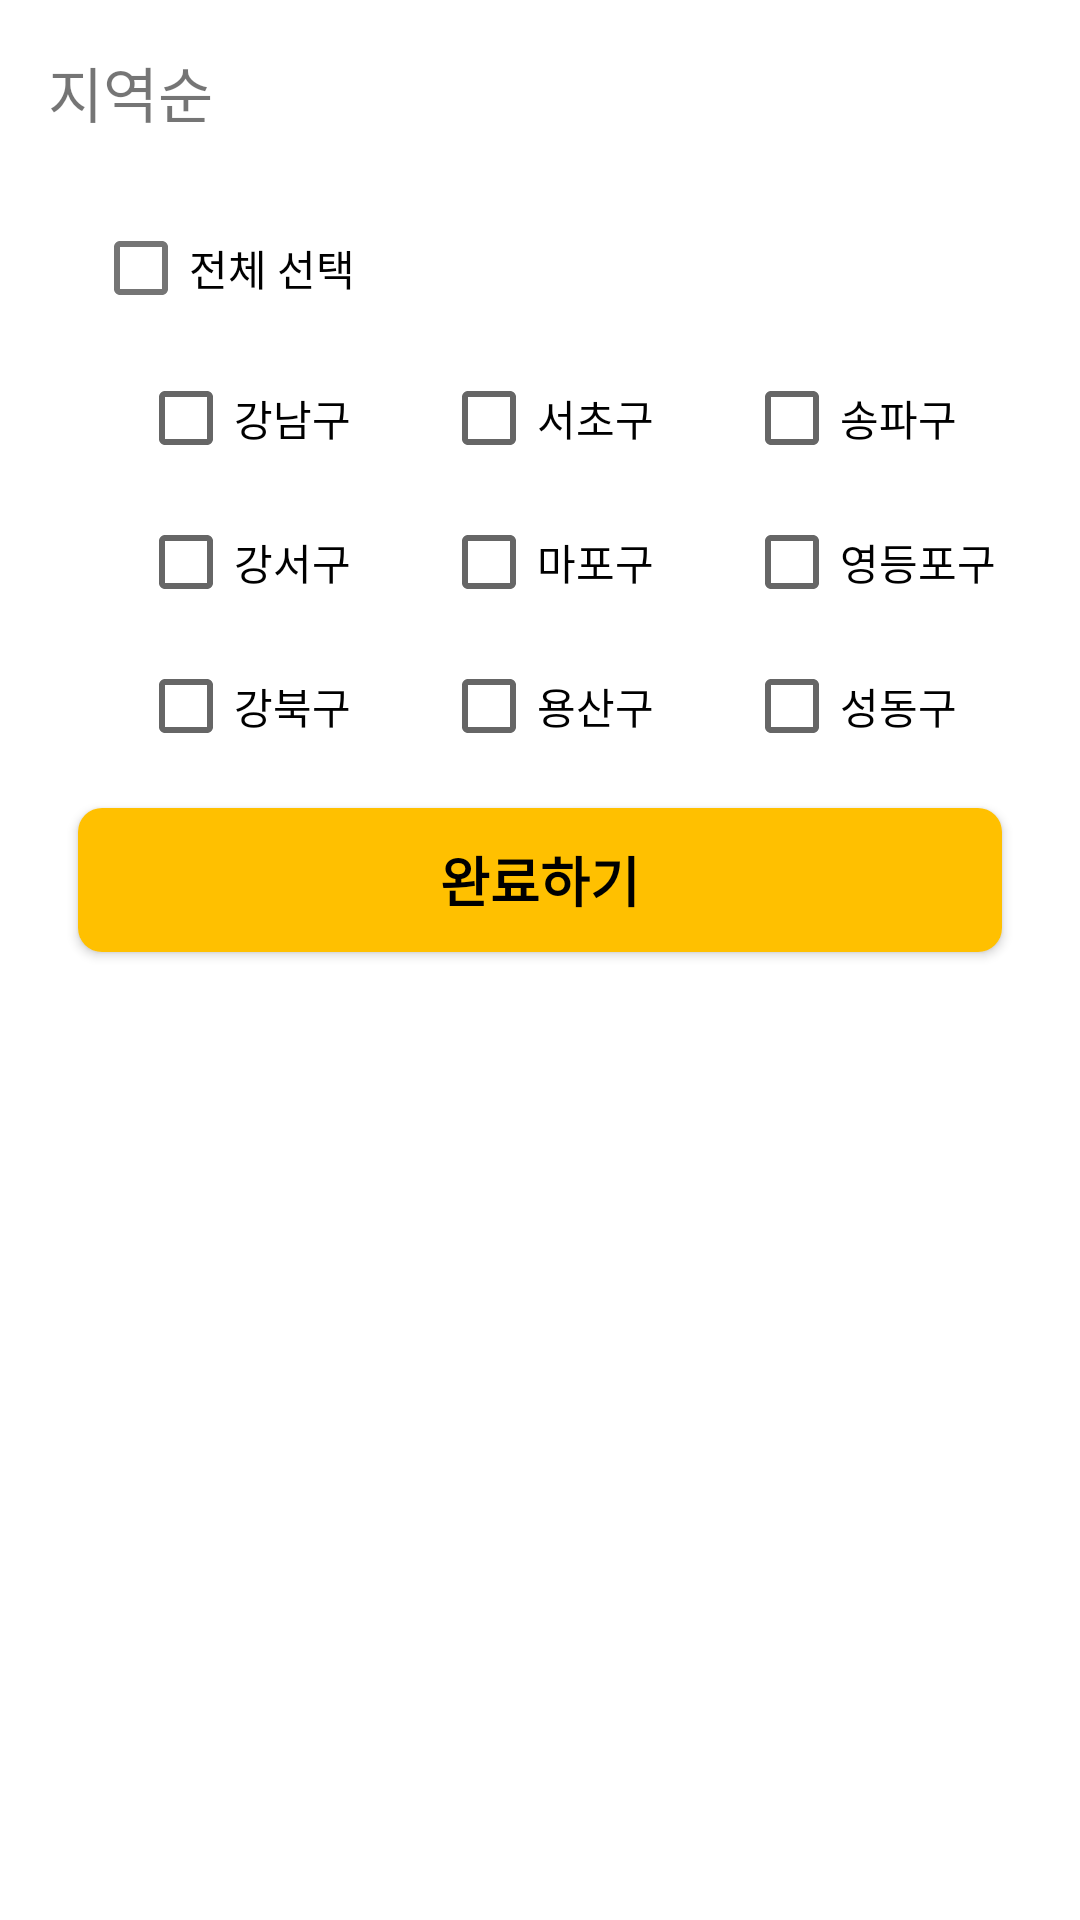

Write the Android layout XML for this screen, with the resource values it uses.
<!-- AndroidManifest.xml: fallback theme Theme.MaterialComponents.DayNight.NoActionBar -->
<!-- res/layout/bottom_sheet_filter_region.xml -->
<?xml version="1.0" encoding="utf-8"?>
<androidx.constraintlayout.widget.ConstraintLayout xmlns:android="http://schemas.android.com/apk/res/android"
    xmlns:tools="http://schemas.android.com/tools"
    android:tag="bs_filter_region"
    android:layout_width="match_parent"
    android:layout_height="match_parent"
    xmlns:app="http://schemas.android.com/apk/res-auto"
    android:orientation="vertical"
    android:padding="16dp"
    app:layout_behavior="@string/bottom_sheet_behavior">

    <TextView
        android:id="@+id/tv_bottom_sheet_region"
        android:layout_width="match_parent"
        android:layout_height="wrap_content"
        android:text="@string/text_filter_region"
        android:textSize="20dp"
        app:layout_constraintStart_toStartOf="parent"
        app:layout_constraintTop_toTopOf="parent" />

    <com.google.android.material.checkbox.MaterialCheckBox
        android:id="@+id/checkbox_parent"
        android:layout_width="match_parent"
        android:layout_height="wrap_content"
        android:layout_marginTop="20dp"
        android:layout_marginStart="15dp"
        android:text="@string/text_filter_all"
        app:checkedState="indeterminate"
        app:layout_constraintStart_toStartOf="@+id/tv_bottom_sheet_region"
        app:layout_constraintTop_toBottomOf="@+id/tv_bottom_sheet_region"
        />

    <androidx.constraintlayout.widget.ConstraintLayout
        android:id="@+id/checkbox_container"
        android:layout_width="match_parent"
        android:layout_height="wrap_content"
        android:layout_marginTop="2dp"
        android:orientation="vertical"
        app:layout_constraintStart_toStartOf="@+id/checkbox_parent"
        app:layout_constraintTop_toBottomOf="@id/checkbox_parent">

        <CheckBox
            android:id="@+id/checkbox_gangnam"
            android:layout_width="wrap_content"
            android:layout_height="wrap_content"
            android:layout_marginHorizontal="30dp"
            android:text="@string/text_region_gangnam"
            android:tag="강남구"
            app:layout_constraintStart_toStartOf="parent"
            app:layout_constraintTop_toTopOf="parent" />

        <CheckBox
            android:id="@+id/checkbox_seocho"
            android:layout_width="wrap_content"
            android:layout_height="wrap_content"
            android:layout_marginHorizontal="30dp"
            android:text="@string/text_region_seocho"
            android:tag="서초구"
            app:layout_constraintStart_toEndOf="@id/checkbox_gangnam"
            app:layout_constraintTop_toTopOf="@+id/checkbox_gangnam" />

        <CheckBox
            android:id="@+id/checkbox_songpa"
            android:layout_width="wrap_content"
            android:layout_height="wrap_content"
            android:layout_marginHorizontal="30dp"
            android:text="@string/text_region_songpa"
            android:tag="송파구"
            app:layout_constraintStart_toEndOf="@id/checkbox_seocho"
            app:layout_constraintTop_toTopOf="@+id/checkbox_seocho" />


        <CheckBox
            android:id="@+id/checkbox_gangseo"
            android:layout_width="wrap_content"
            android:layout_height="wrap_content"
            android:text="@string/text_region_gangseo"
            android:tag="강서구"
            app:layout_constraintStart_toStartOf="@+id/checkbox_gangnam"
            app:layout_constraintTop_toBottomOf="@+id/checkbox_gangnam" />

        <CheckBox
            android:id="@+id/checkbox_mapo"
            android:layout_width="wrap_content"
            android:layout_height="wrap_content"
            android:layout_marginHorizontal="30dp"
            android:text="@string/text_region_mapo"
            android:tag="마포구"
            app:layout_constraintStart_toEndOf="@id/checkbox_gangseo"
            app:layout_constraintTop_toTopOf="@+id/checkbox_gangseo" />

        <CheckBox
            android:id="@+id/checkbox_yeongdeunpo"
            android:layout_width="wrap_content"
            android:layout_height="wrap_content"
            android:layout_marginHorizontal="30dp"
            android:text="@string/text_region_yeongdeunpo"
            android:tag="영등포구"
            app:layout_constraintStart_toEndOf="@id/checkbox_mapo"
            app:layout_constraintTop_toTopOf="@+id/checkbox_mapo" />

        <CheckBox
            android:id="@+id/checkbox_gangbuk"
            android:layout_width="wrap_content"
            android:layout_height="wrap_content"
            android:text="@string/text_region_gangbuk"
            android:tag="강북구"
            app:layout_constraintStart_toStartOf="@+id/checkbox_gangseo"
            app:layout_constraintTop_toBottomOf="@+id/checkbox_gangseo" />

        <CheckBox
            android:id="@+id/checkbox_yongsan"
            android:layout_width="wrap_content"
            android:layout_height="wrap_content"
            android:layout_marginHorizontal="30dp"
            android:text="@string/text_region_yongsan"
            android:tag="용산구"
            app:layout_constraintStart_toEndOf="@id/checkbox_gangbuk"
            app:layout_constraintTop_toTopOf="@+id/checkbox_gangbuk" />

        <CheckBox
            android:id="@+id/checkbox_seongdong"
            android:layout_width="wrap_content"
            android:layout_height="wrap_content"
            android:layout_marginHorizontal="30dp"
            android:text="@string/text_region_seongdong"
            android:tag="성동구"
            app:layout_constraintStart_toEndOf="@id/checkbox_yongsan"
            app:layout_constraintTop_toTopOf="@+id/checkbox_yongsan" />


    </androidx.constraintlayout.widget.ConstraintLayout>

    <Button
        android:id="@+id/bt_done"
        style="@style/tc_bt_main_filed"
        android:layout_width="match_parent"
        android:layout_height="wrap_content"
        android:layout_marginTop="20dp"
        android:text="@string/text_done"
        app:layout_constraintStart_toStartOf="@+id/checkbox_container"
        app:layout_constraintTop_toBottomOf="@+id/checkbox_container" />

</androidx.constraintlayout.widget.ConstraintLayout>
<!-- resources referenced by this layout -->
<resources>
  <string name="text_done">완료하기</string>
  <string name="text_filter_all">전체 선택</string>
  <string name="text_filter_region">지역순</string>
  <string name="text_region_gangbuk">강북구</string>
  <string name="text_region_gangnam">강남구</string>
  <string name="text_region_gangseo">강서구</string>
  <string name="text_region_mapo">마포구</string>
  <string name="text_region_seocho">서초구</string>
  <string name="text_region_seongdong">성동구</string>
  <string name="text_region_songpa">송파구</string>
  <string name="text_region_yeongdeunpo">영등포구</string>
  <string name="text_region_yongsan">용산구</string>
  <style name="tc_bt_main_filed">
          <item name="height">48dp</item>
          <item name="android:layout_margin">10dp</item>
          <item name="android:background">@drawable/tc_main_background_filled</item>
          <item name="android:textColor">@color/black</item>
          <item name="android:textSize">18sp</item>
          <item name="android:textStyle">bold</item>
      </style>
  <!-- drawable tc_main_background_filled (drawable) -->
  <?xml version="1.0" encoding="utf-8"?>
  <shape xmlns:android="http://schemas.android.com/apk/res/android">
      <solid android:color="@color/primary06"/>
      <corners android:radius="8dp"/>
  </shape>
  <color name="black">#000000</color>
  <color name="primary06">#FFC000</color>
</resources>
